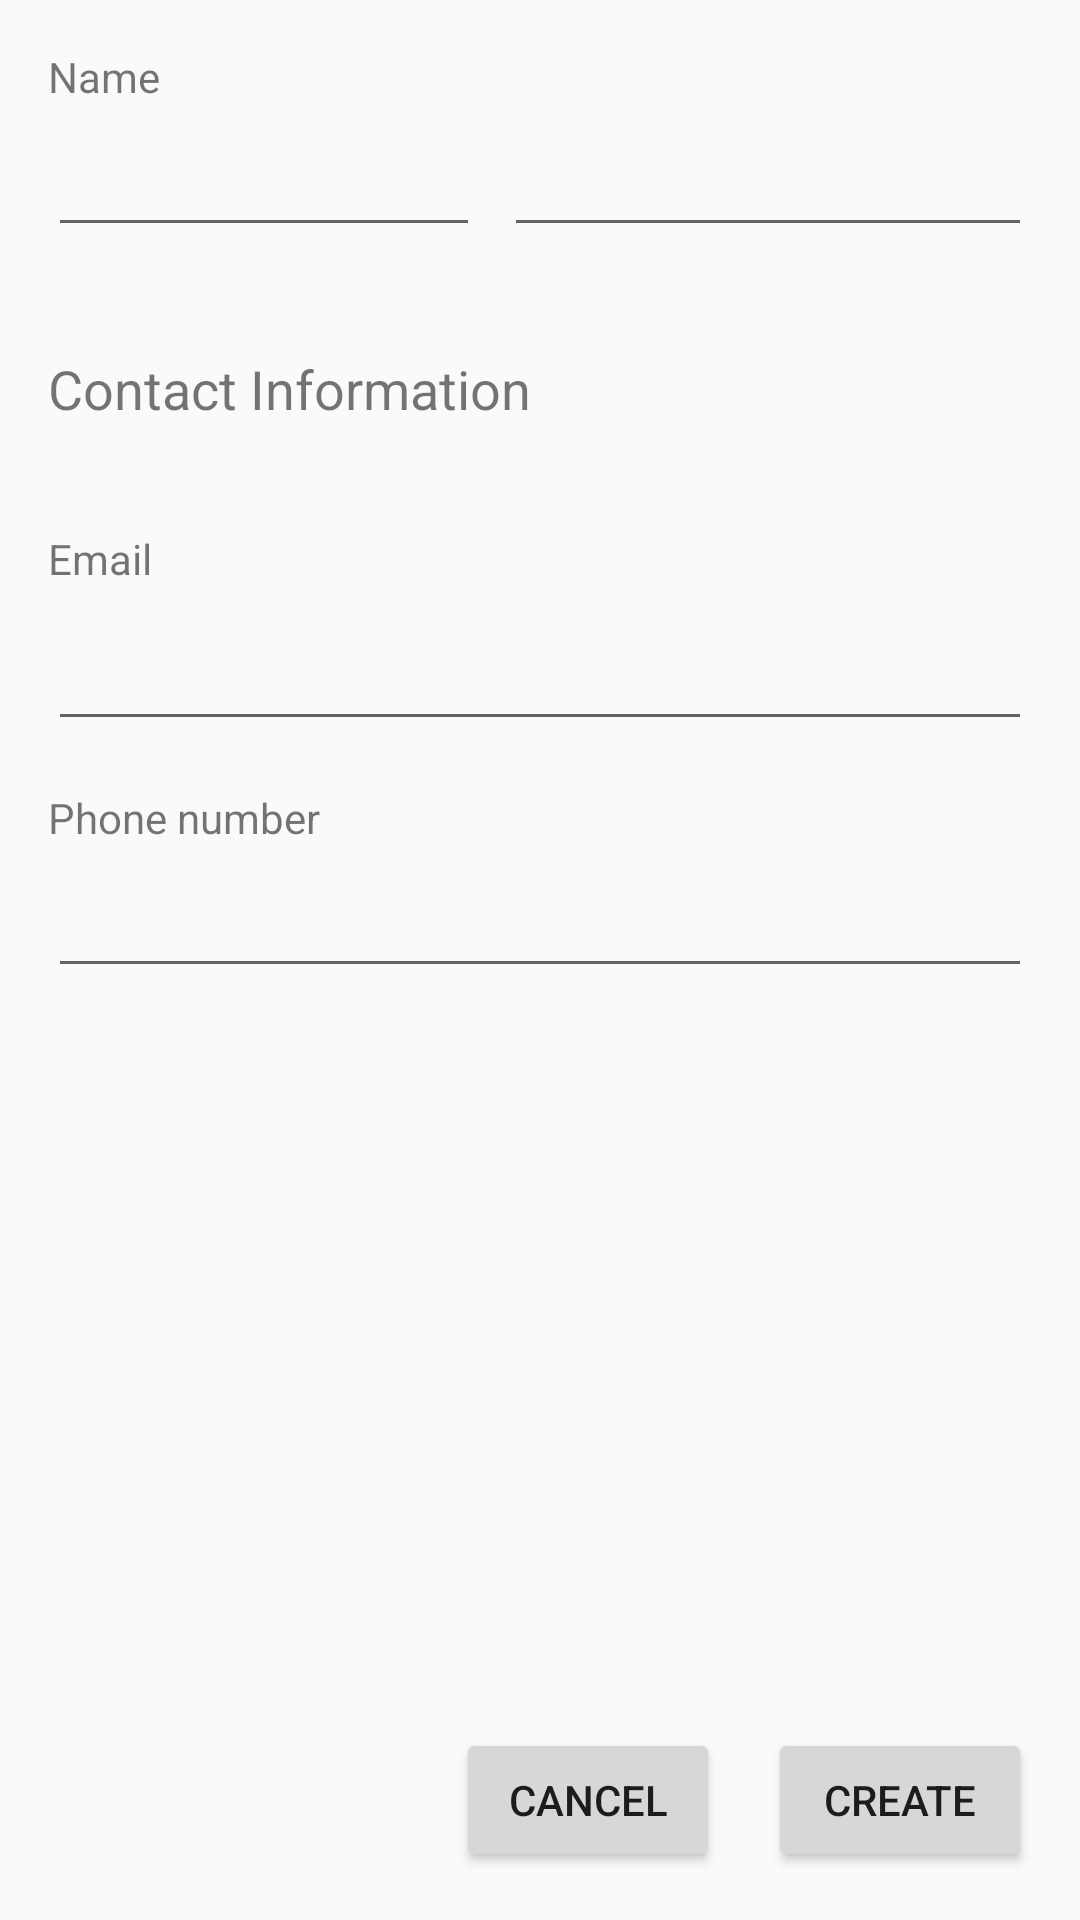

Produce the Android XML layout that renders to this screen, including the resource entries it uses.
<!-- AndroidManifest.xml: application theme AppTheme -->
<!-- res/layout/activity_new_client.xml -->
<?xml version="1.0" encoding="utf-8"?>
<android.support.constraint.ConstraintLayout
		xmlns:android="http://schemas.android.com/apk/res/android"
		xmlns:tools="http://schemas.android.com/tools"
		xmlns:app="http://schemas.android.com/apk/res-auto"
		android:layout_width="match_parent"
		android:layout_height="match_parent"
		tools:context=".NewClientActivity">

	<TextView
			android:layout_width="0dp"
			android:layout_height="25dp"
			android:id="@+id/firstNameLabel"
			android:layout_marginStart="16dp"
			android:labelFor="@id/firstNameField"
			android:contentDescription="@string/hint_client_name"
			app:layout_constraintStart_toStartOf="parent"
			android:layout_marginEnd="16dp" app:layout_constraintEnd_toEndOf="parent"
			android:layout_marginTop="16dp" app:layout_constraintTop_toTopOf="parent" style="@style/field_header"
			android:text="@string/name"/>
	<EditText
			android:layout_width="0dp"
			android:layout_height="wrap_content"
			android:inputType="textPersonName"
			android:ems="10"
			android:id="@+id/firstNameField"
			android:importantForAutofill="no"
			app:layout_constraintTop_toBottomOf="@+id/firstNameLabel" android:layout_marginStart="16dp"
			app:layout_constraintStart_toStartOf="parent" android:layout_marginEnd="8dp"
			app:layout_constraintEnd_toStartOf="@+id/lastNameField"/>

	<EditText
			android:layout_width="176dp"
			android:layout_height="wrap_content"
			android:inputType="textPersonName"
			android:ems="10"
			android:id="@+id/lastNameField"
			app:layout_constraintEnd_toEndOf="parent"
			android:importantForAutofill="no" android:layout_marginEnd="16dp"
			app:layout_constraintBaseline_toBaselineOf="@+id/firstNameField"/>

	
	<TextView
			android:id="@+id/emailLabel"
			android:labelFor="@id/emailField"
			android:contentDescription="@string/hint_email"
			android:layout_width="0dp"
			android:layout_height="25dp"
			android:layout_marginStart="16dp"
			app:layout_constraintStart_toStartOf="parent"
			app:layout_constraintEnd_toEndOf="parent"
			android:layout_marginEnd="16dp" app:layout_constraintHorizontal_bias="0.0" android:layout_marginTop="16dp"
			app:layout_constraintTop_toBottomOf="@+id/errorText_contact" style="@style/field_header"
			android:text="@string/email"/>
	
	<EditText
			android:id="@+id/emailField"
			android:layout_width="0dp"
			android:layout_height="wrap_content"
			android:inputType="textEmailAddress"
			android:ems="10"
			app:layout_constraintEnd_toEndOf="parent"
			android:layout_marginEnd="16dp"
			android:importantForAutofill="no"
			app:layout_constraintStart_toStartOf="parent" android:layout_marginStart="16dp"
			app:layout_constraintHorizontal_bias="0.0"
			app:layout_constraintTop_toBottomOf="@+id/emailLabel" android:layout_marginTop="4dp"/>

	
	<TextView
			android:id="@+id/phoneLabel"
			android:labelFor="@id/phoneField"
			android:contentDescription="@string/hint_phone"
			android:layout_width="0dp"
			android:layout_height="25dp"
			android:layout_marginStart="16dp"
			app:layout_constraintStart_toStartOf="parent"
			android:layout_marginTop="16dp" app:layout_constraintTop_toBottomOf="@+id/emailField"
			app:layout_constraintEnd_toEndOf="parent" android:layout_marginEnd="16dp"
			style="@style/field_header" android:text="@string/phone_number"/>
	
	<EditText
			android:id="@+id/phoneField"
			android:layout_width="0dp"
			android:layout_height="wrap_content"
			android:inputType="phone"
			android:ems="10"
			app:layout_constraintEnd_toEndOf="parent"
			android:layout_marginEnd="16dp"
			android:importantForAutofill="no" android:textAlignment="viewStart"
			app:layout_constraintTop_toBottomOf="@+id/phoneLabel" app:layout_constraintStart_toStartOf="parent"
			android:layout_marginStart="16dp"/>
	<Button
			android:text="@string/create"
			android:layout_width="wrap_content"
			android:layout_height="48dp"
			app:layout_constraintBottom_toBottomOf="parent"
			android:layout_marginBottom="16dp" android:id="@+id/createClientBttn"
			app:layout_constraintEnd_toEndOf="parent" android:layout_marginEnd="16dp" android:onClick="createClient"/>
	<TextView
			android:layout_width="0dp"
			android:layout_height="wrap_content"
			app:layout_constraintStart_toStartOf="parent" android:layout_marginStart="16dp"
			android:id="@+id/errorText_name" style="@style/errorText" android:visibility="invisible"
			app:layout_constraintEnd_toEndOf="parent" android:layout_marginEnd="16dp"
			app:layout_constraintTop_toBottomOf="@+id/firstNameField" android:text="@string/name_validation"/>
	<TextView
			android:layout_width="0dp"
			android:layout_height="wrap_content"
			app:layout_constraintStart_toStartOf="parent" android:layout_marginStart="16dp"
			android:id="@+id/errorText_contact" style="@style/errorText" android:visibility="invisible"
			app:layout_constraintEnd_toEndOf="parent" android:layout_marginEnd="16dp"
			android:text="@string/name_validation"
			app:layout_constraintHorizontal_bias="0.0"
			app:layout_constraintTop_toBottomOf="@+id/contactSubtitle"/>
	<TextView
			android:layout_width="0dp"
			android:layout_height="wrap_content"
			android:id="@+id/contactSubtitle" android:layout_marginTop="16dp"
			app:layout_constraintTop_toBottomOf="@+id/errorText_name" android:text="@string/subtitle_contactInfo"
			style="@style/form_subtitle" app:layout_constraintEnd_toEndOf="parent" android:layout_marginEnd="16dp"
			app:layout_constraintStart_toStartOf="parent" android:layout_marginStart="16dp"/>
	<Button
			android:layout_width="wrap_content"
			android:layout_height="wrap_content"
			android:id="@+id/button" app:layout_constraintEnd_toStartOf="@+id/createClientBttn"
			android:layout_marginEnd="16dp" android:layout_marginBottom="16dp"
			app:layout_constraintBottom_toBottomOf="parent" android:text="@string/cancel" android:onClick="cancel"/>
</android.support.constraint.ConstraintLayout>
<!-- resources referenced by this layout -->
<resources>
  <string name="cancel">Cancel</string>
  <string name="create">Create</string>
  <string name="email">Email</string>
  <string name="hint_client_name">Your client\'s name</string>
  <string name="hint_email">Your client\'s email</string>
  <string name="hint_phone">Your client\'s phone #</string>
  <string name="name">Name</string>
  <string name="name_validation">Name is required</string>
  <string name="phone_number">Phone number</string>
  <string name="subtitle_contactInfo">Contact Information</string>
  <style name="errorText">
          <item name="android:textSize">14sp</item>
          <item name="android:textStyle">normal</item>
          <item name="android:color">@color/errorRed</item>
      </style>
  <style name="field_header">
  		<item name="android:color">@color/MutedBlack</item>
  		<item name="android:textSize">14sp</item>
  	</style>
  <style name="form_subtitle">
  		<item name="android:layout_marginStart">16dp</item>
  		<item name="android:layout_marginEnd">16dp</item>
  		<item name="android:textAlignment">viewStart</item>
  		<item name="android:textSize">18sp</item>
  		<item name="android:layout_height">20dp</item>
  	</style>
  <style name="AppTheme" parent="Theme.AppCompat.Light.DarkActionBar">
          
          <item name="colorPrimary">@color/colorPrimary</item>
          <item name="colorPrimaryDark">@color/colorPrimaryDark</item>
          <item name="colorAccent">@color/colorAccent</item>
      </style>
  <color name="MutedBlack">#212121</color>
  <color name="colorPrimary">#008577</color>
  <color name="colorPrimaryDark">#00574B</color>
  <color name="colorAccent">#D81B60</color>
</resources>
